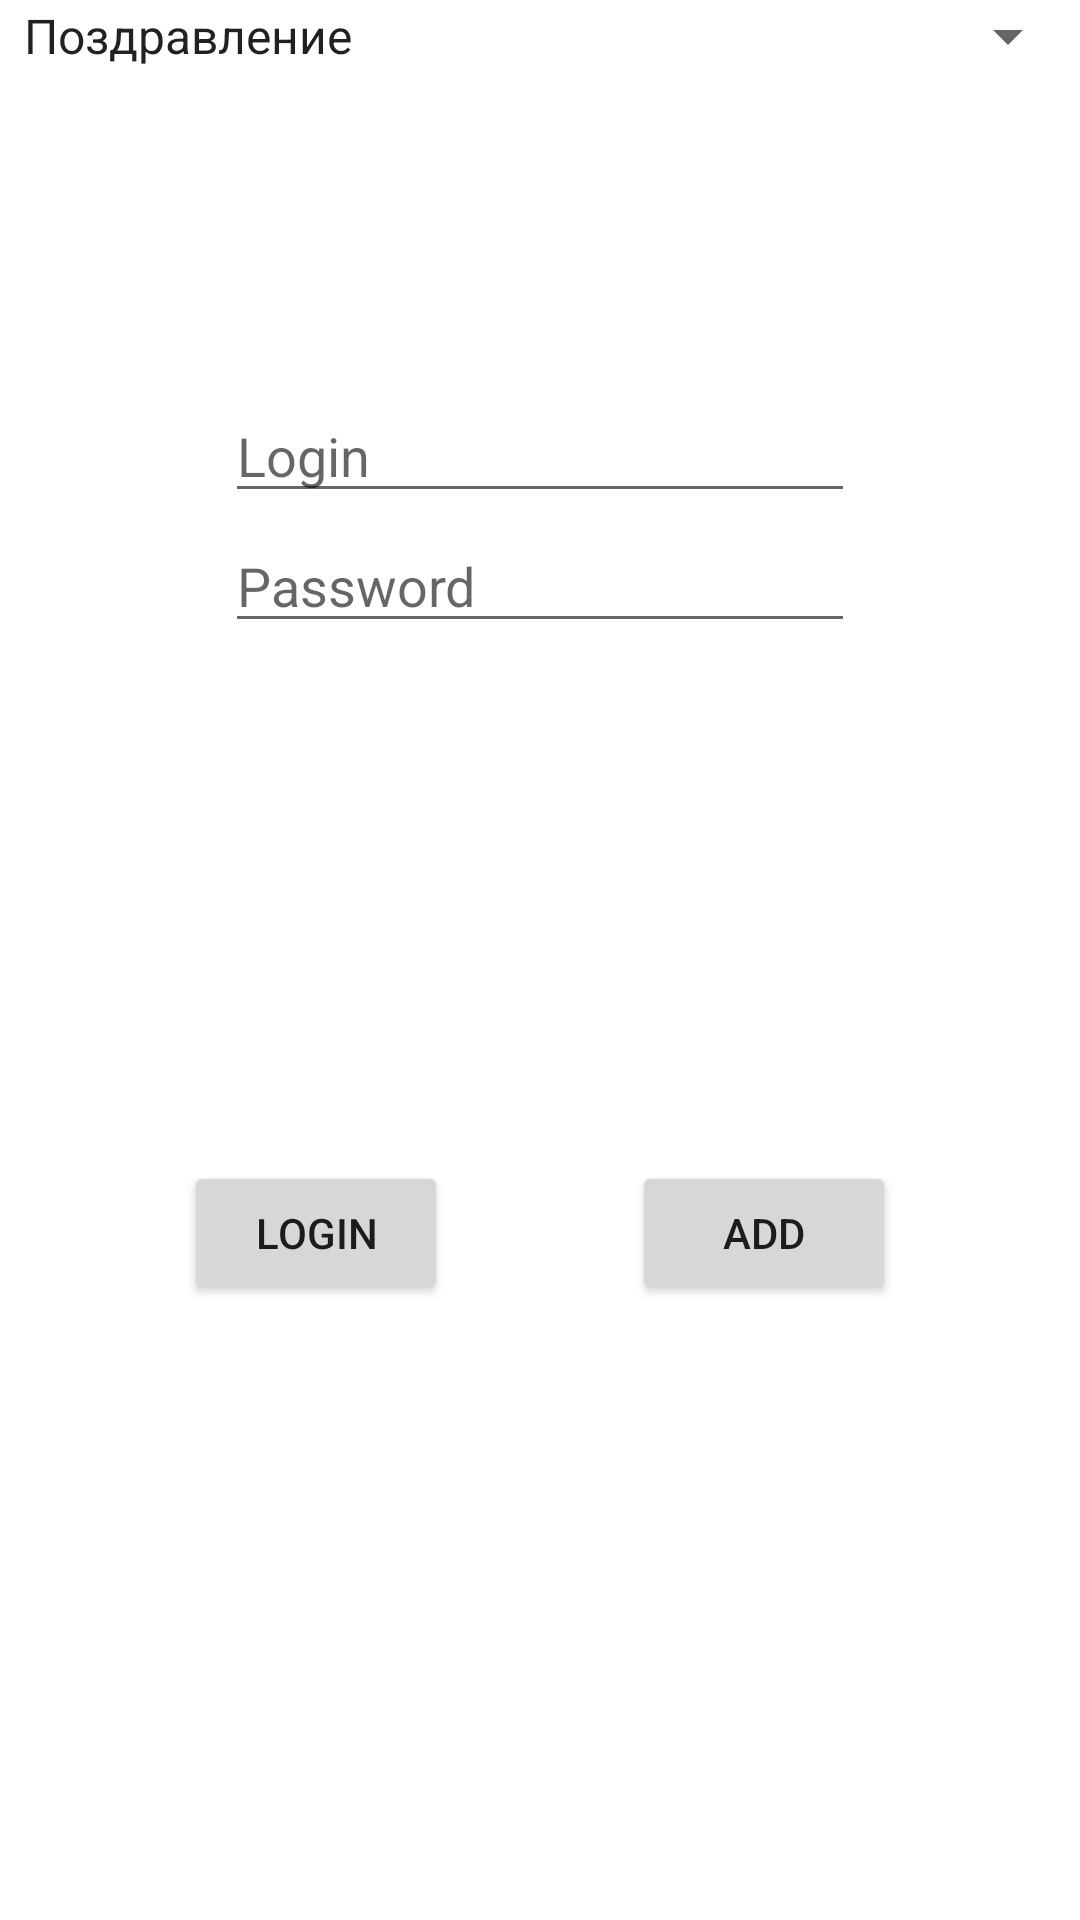

The Android layout XML behind this screen, and the referenced resources:
<!-- AndroidManifest.xml: application theme Theme.RandomPresents -->
<!-- res/layout/activity_admin_add_presents.xml -->
<?xml version="1.0" encoding="utf-8"?>
<androidx.constraintlayout.widget.ConstraintLayout xmlns:android="http://schemas.android.com/apk/res/android"
    xmlns:app="http://schemas.android.com/apk/res-auto"
    xmlns:tools="http://schemas.android.com/tools"
    android:layout_width="match_parent"
    android:layout_height="match_parent"
    tools:context=".AdminAddPresents">

    <Spinner
        android:id="@+id/spinner"
        android:layout_width="0dp"
        android:entries="@array/pages"
        android:layout_height="wrap_content"
        app:layout_constraintEnd_toEndOf="parent"
        app:layout_constraintStart_toStartOf="parent"
        app:layout_constraintTop_toTopOf="parent" />
    <EditText
        android:id="@+id/editPassword"
        android:layout_width="wrap_content"
        android:layout_height="wrap_content"
        android:ems="10"
        android:hint="Password"
        android:inputType="textPassword"
        app:layout_constraintStart_toStartOf="parent"
        app:layout_constraintEnd_toEndOf="parent"
        app:layout_constraintTop_toTopOf="parent"
        app:layout_constraintBottom_toTopOf="@+id/ButtonLogin" />

    <EditText
        android:id="@+id/editLogin"
        android:layout_width="wrap_content"
        android:layout_height="wrap_content"
        android:layout_marginTop="128dp"
        android:ems="10"
        android:hint="Login"
        app:layout_constraintBottom_toTopOf="@+id/editPassword"
        app:layout_constraintEnd_toEndOf="parent"
        app:layout_constraintStart_toStartOf="parent"
        app:layout_constraintTop_toTopOf="parent" />

    <Button
        android:id="@+id/ButtonLogin"
        android:layout_width="wrap_content"
        android:layout_height="wrap_content"
        android:layout_marginBottom="32dp"
        android:text="Login"
        app:layout_constraintBottom_toBottomOf="parent"
        app:layout_constraintEnd_toStartOf="@+id/ButtonAdd"
        app:layout_constraintStart_toStartOf="parent"
        app:layout_constraintTop_toBottomOf="@+id/editPassword" /> />

    <Button
        android:id="@+id/ButtonAdd"
        android:layout_width="wrap_content"
        android:layout_height="wrap_content"
        android:layout_marginBottom="32dp"
        android:text="Add"
        app:layout_constraintBottom_toBottomOf="parent"
        app:layout_constraintEnd_toEndOf="parent"
        app:layout_constraintStart_toEndOf="@+id/ButtonLogin"
        app:layout_constraintTop_toBottomOf="@+id/editPassword" />
</androidx.constraintlayout.widget.ConstraintLayout>
<!-- resources referenced by this layout -->
<resources>
  <string-array name="pages">
          <item>Поздравление</item>
          <item>Тост</item>
          <item>Подаки</item>
      </string-array>
  <style name="Theme.RandomPresents" parent="Theme.MaterialComponents.DayNight.DarkActionBar">
          
          <item name="colorPrimary">@color/purple_500</item>
          <item name="colorPrimaryVariant">@color/purple_700</item>
          <item name="colorOnPrimary">@color/white</item>
          
          <item name="colorSecondary">@color/teal_200</item>
          <item name="colorSecondaryVariant">@color/teal_700</item>
          <item name="colorOnSecondary">@color/black</item>
          
          <item name="android:statusBarColor" tools:targetApi="l">?attr/colorPrimaryVariant</item>
          
      </style>
  <!-- not gathered from this repository: default colours our renderer supplied (Android Studio template values) -->
  <color name="purple_500">#FF6200EE</color>
  <color name="purple_700">#FF3700B3</color>
  <color name="teal_200">#FF03DAC5</color>
  <color name="teal_700">#FF018786</color>
  <color name="black">#FF000000</color>
  <color name="white">#FFFFFFFF</color>
</resources>
